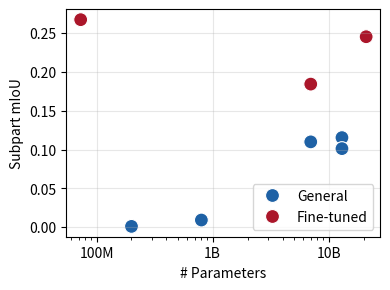

This figure's Python source: (Note: this script raises an exception after producing the figure.)
import seaborn as sns
import matplotlib.pyplot as plt
import pandas as pd
import numpy as np

# Create the data - combining original models with new ones
data = {
    'Model': ['LISA (13B)', 'GLaMM', 'GLaMM-FT', 'Ours',
              'HIPIE (R-50)', 'HIPIE (ViT-H)', 'PixelLLM (13B)', 'HALLUMI'],
    'mIoU': [0.1155, 0.11, 0.2456, 0.2676,
             0.0010, 0.0092, 0.1013, 0.1845],
    'Parameters': [13e9, 7e9, 21e9, 73e6,
                   200e6, 800e6, 13e9, 7e9],  # Convert to actual numbers
    'Model_Type': ['General', 'General', 'Fine-tuned', 'Fine-tuned',
                   'General', 'General', 'General', 'Fine-tuned']
}

df = pd.DataFrame(data)

# Create the plot
plt.figure(figsize=(4, 3), dpi=300)

# Get colors from RdBu_r palette - red is at the beginning
palette = sns.color_palette("RdBu_r", 10)
custom_colors = {'General': palette[0], 'Fine-tuned': palette[-1]}  # Red for General, Blue for Fine-tuned

# Use seaborn scatterplot with custom palette
sns.scatterplot(data=df, x='Parameters', y='mIoU',
                hue='Model_Type', s=100, palette=custom_colors)

# Set x-axis to log scale
plt.xscale('log')

# Add labels and title
plt.xlabel('# Parameters')
plt.ylabel('Subpart mIoU')
# plt.title('Model Performance: Parameters vs mIoU')

# Add grid for better readability
plt.grid(True, alpha=0.3)

# Add legend
plt.legend(loc='best')

# # Annotate points with model names
# for i, row in df.iterrows():
#     plt.annotate(row['Model'],
#                 (row['Parameters'], row['mIoU']),
#                 xytext=(5, 5), textcoords='offset points',
#                 fontsize=9, alpha=0.8)

# Format x-axis labels to show B/M notation
ax = plt.gca()
ax.xaxis.set_major_formatter(plt.FuncFormatter(lambda x, p: f'{x/1e9:.0f}B' if x >= 1e9 else f'{x/1e6:.0f}M'))

plt.tight_layout()
plt.savefig('plots/subpart_to_params.png', dpi=300, bbox_inches='tight')
